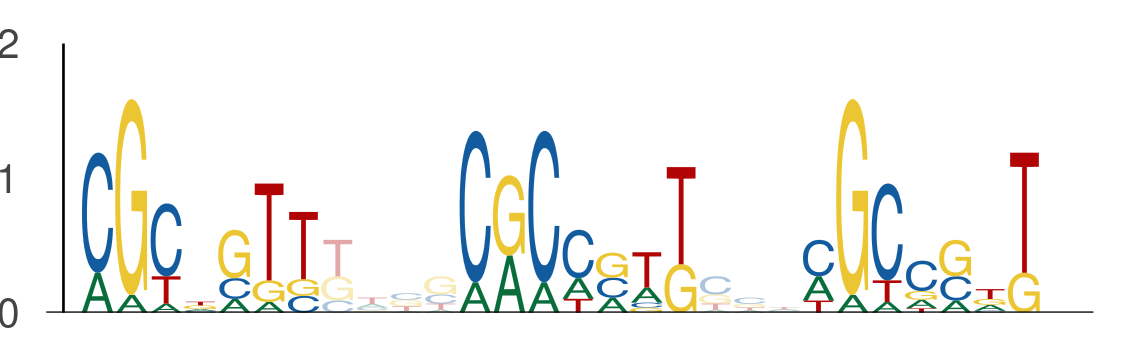

Source data for this figure (header and first rows):
seq_index, start_position, end_position, is_reversed_complement
4652, 46, 53, 0
4652, 57, 64, 0
4652, 67, 74, 0
10840, 87, 94, 0
10840, 98, 105, 0
10840, 108, 115, 0
5003, 53, 60, 0
5003, 64, 71, 0
5003, 74, 81, 0
3486, 71, 78, 0
3486, 82, 89, 0
3486, 92, 99, 0
12169, 75, 82, 0
12169, 86, 93, 0
12169, 96, 103, 0
13162, 91, 98, 0
13162, 102, 109, 0
13162, 112, 119, 0
12338, 127, 134, 0
12338, 138, 145, 0
12338, 148, 155, 0
3038, 59, 66, 0
3038, 70, 77, 0
3038, 80, 87, 0
8176, 102, 109, 0
8176, 113, 120, 0
8176, 123, 130, 0
6353, 111, 118, 0
6353, 122, 129, 0
6353, 132, 139, 0
8262, 35, 42, 0
8262, 46, 53, 0
8262, 56, 63, 0
12801, 75, 82, 0
12801, 86, 93, 0
12801, 96, 103, 0
